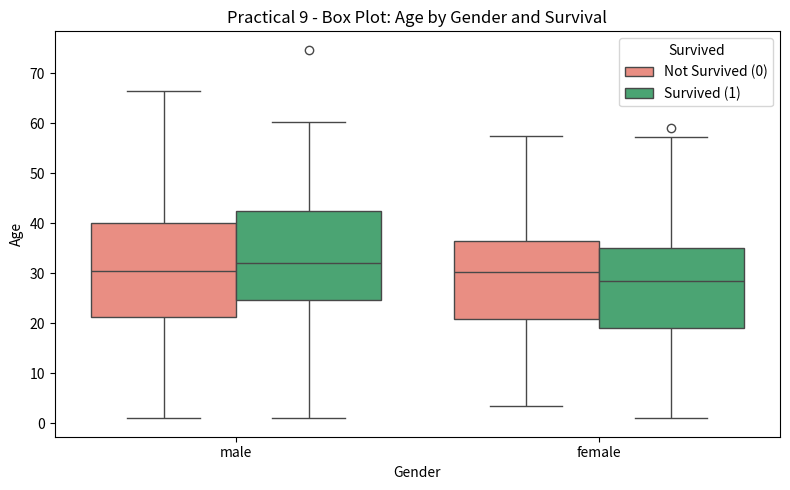
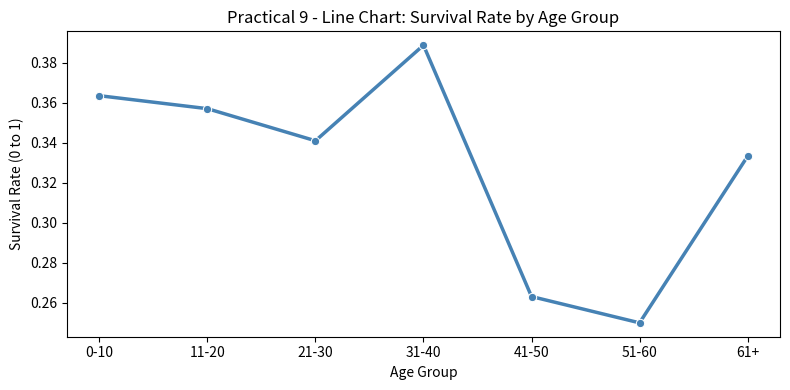
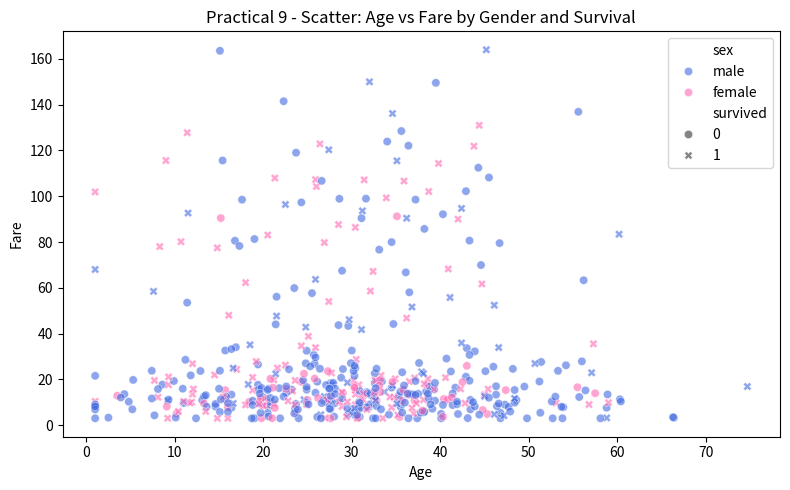

These figures' Python source, in order:
# PRACTICAL 9 - Data Visualization : Titanic Dataset
#  1. Box Plot  : Age distribution by Gender and Survival
#  2. Line Chart: Survival Rate by Age Group
#  3. Scatter   : Age vs Fare by Gender and Survival

import numpy as np
import pandas as pd
import seaborn as sns
import matplotlib.pyplot as plt

#CREATE TITANIC-LIKE DATASET USING np.random
#500 passengers, realistic distributions, fixed seed=42
np.random.seed(42)
n = 500

sex      = np.random.choice(["male", "female"], n, p=[0.65, 0.35])
pclass   = np.random.choice([1, 2, 3], n, p=[0.20, 0.25, 0.55])
age      = np.where(
               sex == "female",
               np.random.normal(28, 12, n),   # females avg age 28
               np.random.normal(30, 14, n)    # males avg age 30
           ).clip(1, 80)

#Survival: females and 1st class more likely to survive
surv_prob = np.where(sex == "female", 0.74, 0.19)
surv_prob = np.where(pclass == 1, surv_prob + 0.15, surv_prob)
surv_prob = np.where(pclass == 3, surv_prob - 0.10, surv_prob)
surv_prob = surv_prob.clip(0.05, 0.95)
survived  = np.random.binomial(1, surv_prob)

#Fare depends on class
fare = np.where(pclass == 1, np.random.normal(80, 40, n),
       np.where(pclass == 2, np.random.normal(20, 8, n),
                              np.random.normal(10, 5, n))).clip(3, 300)

df = pd.DataFrame({
    "sex"     : sex,
    "age"     : age.round(1),
    "survived": survived,
    "fare"    : fare.round(2),
    "pclass"  : pclass
})

#SAVE DATASET LOCALLY AS CSV FILE
df.to_csv("Titanic_Practical9_Dataset.csv", index=False)

print("\nDataset saved successfully!")
print("File Name : Titanic_Practical9_Dataset.csv")

print("=== Dataset Created ===")
print("Shape:", df.shape)
print(df.head(8))
print("\nSurvived counts:\n", df["survived"].value_counts())
print("Gender counts:\n",   df["sex"].value_counts())

#PLOT 1 - BOX PLOT : Age by Gender and Survival
plt.figure(figsize=(8, 5))
sns.boxplot(data=df, x="sex", y="age",
            hue="survived",
            palette={0: "salmon", 1: "mediumseagreen"})
plt.title("Practical 9 - Box Plot: Age by Gender and Survival")
plt.xlabel("Gender")
plt.ylabel("Age")
handles, labels = plt.gca().get_legend_handles_labels()
plt.legend(handles, ["Not Survived (0)", "Survived (1)"], title="Survived")
plt.tight_layout()
plt.savefig("p9_boxplot_age_gender.png")
plt.show()
print(">> Plot 1 saved: p9_boxplot_age_gender.png")

#PLOT 2 - LINE CHART : Survival Rate by Age Group
df["age_group"] = pd.cut(df["age"],
                         bins=[0, 10, 20, 30, 40, 50, 60, 80],
                         labels=["0-10","11-20","21-30",
                                 "31-40","41-50","51-60","61+"])

survival_by_age = df.groupby("age_group", observed=True)["survived"] \
                    .mean().reset_index()

plt.figure(figsize=(8, 4))
sns.lineplot(data=survival_by_age, x="age_group", y="survived",
             marker="o", color="steelblue", linewidth=2.5)
plt.title("Practical 9 - Line Chart: Survival Rate by Age Group")
plt.xlabel("Age Group")
plt.ylabel("Survival Rate (0 to 1)")
plt.tight_layout()
plt.savefig("p9_linechart_survival_age.png")
plt.show()
print(">> Plot 2 saved: p9_linechart_survival_age.png")

#PLOT 3 - SCATTER PLOT : Age vs Fare by Gender and Survival
plt.figure(figsize=(8, 5))
sns.scatterplot(data=df, x="age", y="fare",
                hue="sex", style="survived",
                palette={"male": "royalblue", "female": "hotpink"},
                alpha=0.6)
plt.title("Practical 9 - Scatter: Age vs Fare by Gender and Survival")
plt.xlabel("Age")
plt.ylabel("Fare")
plt.tight_layout()
plt.savefig("p9_scatter_age_fare.png")
plt.show()
print(">> Plot 3 saved: p9_scatter_age_fare.png")

#OBSERVATIONS
print("""
=== Observations (Practical 9) ===
1. BOX PLOT  : Female survivors are slightly older than female
   non-survivors. Male non-survivors have a wider age spread.
   Children show higher survival rate across both genders.
2. LINE CHART: Passengers aged 0-10 have the highest survival
   rate. Survival drops for teens and young adults.
3. SCATTER   : Female passengers (pink) paid higher fares on
   average and had better survival. Consistent with the
   real Titanic policy of women and children first.
""")
